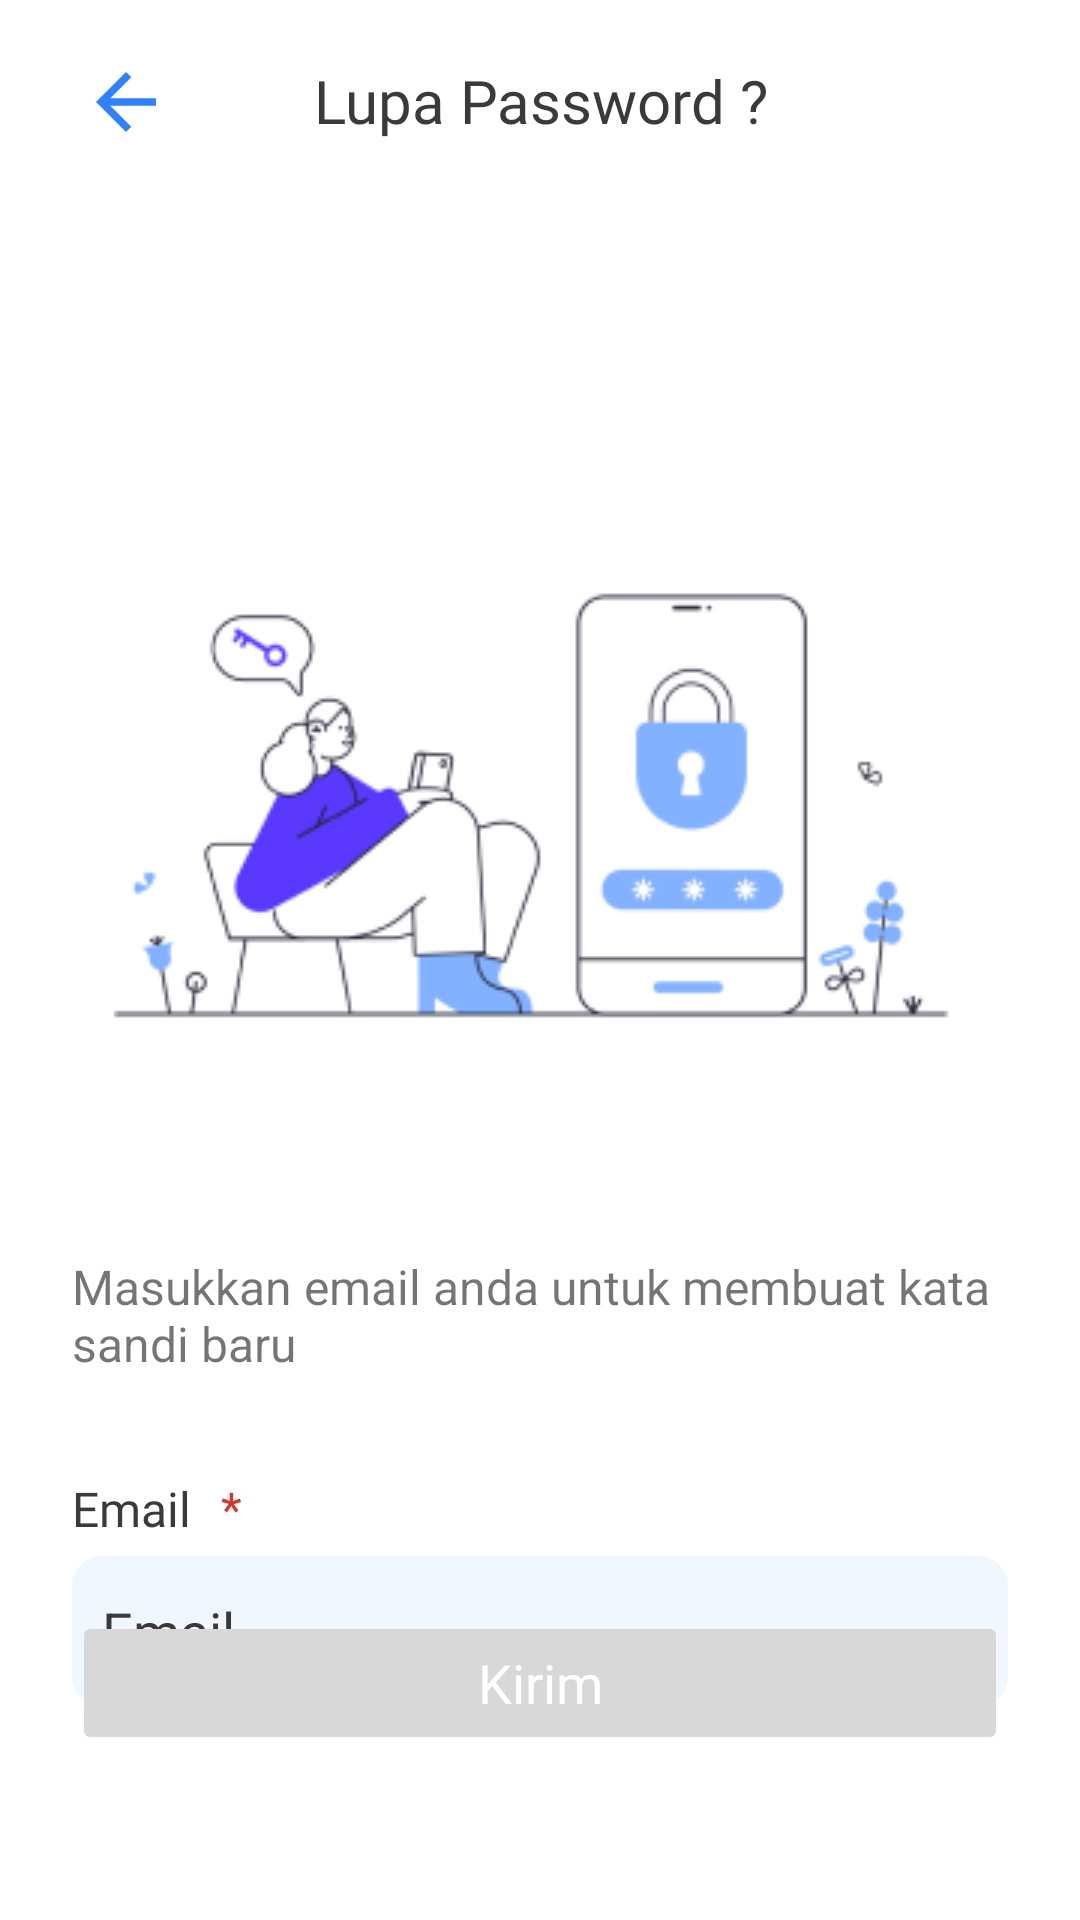

The Android layout XML behind this screen, and the referenced resources:
<!-- AndroidManifest.xml: application theme Theme.CrossCurrencyTransfer -->
<!-- res/layout/activity_lupa_password.xml -->
<?xml version="1.0" encoding="utf-8"?>
<androidx.constraintlayout.widget.ConstraintLayout
    xmlns:android="http://schemas.android.com/apk/res/android"
    xmlns:app="http://schemas.android.com/apk/res-auto"
    xmlns:tools="http://schemas.android.com/tools"
    android:layout_width="match_parent"
    android:layout_height="match_parent"
    android:background="@color/warna_background"
    tools:context=".features.auth.lupapassword.LupaPasswordActivity">

    <ImageView
        android:id="@+id/ivBack"
        android:layout_width="30dp"
        android:layout_height="30dp"
        android:src="@drawable/ic_baseline_arrow_back_24"
        app:layout_constraintStart_toStartOf="parent"
        app:layout_constraintTop_toTopOf="parent"
        android:layout_marginVertical="19dp"
        android:layout_marginStart="27dp"/>

    <TextView
        android:id="@+id/tvLupaPassword"
        android:layout_width="wrap_content"
        android:layout_height="wrap_content"
        android:fontFamily="@font/dm_sans_bold"
        android:text="Lupa Password ?"
        android:textAlignment="center"
        android:textColor="@color/warna_auth_font"
        android:textSize="20sp"
        android:layout_marginVertical="20dp"
        app:layout_constraintEnd_toEndOf="parent"
        app:layout_constraintStart_toStartOf="parent"
        app:layout_constraintTop_toTopOf="parent" />

    <ImageView
        android:id="@+id/ivLupaPW"
        android:layout_width="300dp"
        android:layout_height="300dp"
        android:src="@drawable/ic_lupapw"
        android:layout_marginVertical="71dp"
        app:layout_constraintEnd_toEndOf="parent"
        app:layout_constraintStart_toStartOf="parent"
        app:layout_constraintTop_toBottomOf="@id/tvLupaPassword" />
    
    <TextView
        android:layout_width="match_parent"
        android:layout_height="wrap_content"
        android:text="@string/masukkan_email_anda_untuk"
        android:textSize="16sp"
        android:layout_marginStart="24dp"
        android:layout_marginEnd="24dp"
        app:layout_constraintStart_toStartOf="parent"
        app:layout_constraintTop_toBottomOf="@+id/ivLupaPW"/>

    <TextView
        android:id="@+id/tvEmail"
        android:layout_width="wrap_content"
        android:layout_height="wrap_content"
        android:text="Email"
        android:layout_marginVertical="74dp"
        android:fontFamily="@font/dm_sans_medium"
        android:textSize="16sp"
        android:textColor="@color/warna_auth_font"
        android:layout_marginStart="24dp"
        app:layout_constraintStart_toStartOf="parent"
        app:layout_constraintTop_toBottomOf="@+id/ivLupaPW"/>

    <TextView
        android:id="@+id/tvStarEmail"
        android:layout_width="wrap_content"
        android:layout_height="wrap_content"
        android:text="*"
        android:layout_marginVertical="74dp"
        android:textColor="@color/warning_font"
        android:fontFamily="@font/dm_sans_medium"
        android:textSize="16sp"
        android:layout_marginStart="10dp"
        app:layout_constraintStart_toEndOf="@+id/tvEmail"
        app:layout_constraintTop_toBottomOf="@+id/ivLupaPW"/>

    <EditText
        android:id="@+id/etEmail"
        android:layout_width="match_parent"
        android:layout_height="50dp"
        android:hint="Email"
        android:paddingStart="10dp"
        android:layout_marginEnd="24dp"
        android:layout_marginVertical="5dp"
        android:textColorHint="@color/warna_auth_font"
        android:textColor="@color/warna_auth_font"
        android:background="@drawable/transparent_bg_button"
        app:layout_constraintStart_toStartOf="parent"
        app:layout_constraintTop_toBottomOf="@+id/tvEmail"
        android:layout_marginStart="24dp"/>

    <TextView
        android:id="@+id/tvWarningEmail"
        android:layout_width="match_parent"
        android:layout_height="wrap_content"
        android:visibility="invisible"
        android:paddingStart="10dp"
        android:layout_marginStart="24dp"
        android:layout_marginTop="5dp"
        android:textColor="@color/warning_font"
        app:layout_constraintStart_toStartOf="parent"
        app:layout_constraintTop_toBottomOf="@id/etEmail"/>

    <Button
        android:id="@+id/btnKirim"
        android:layout_width="match_parent"
        android:layout_height="wrap_content"
        style="@style/invisiblebutton"
        android:fontFamily="@font/dm_sans_medium"
        android:layout_marginVertical="55dp"
        android:paddingVertical="10dp"
        android:layout_marginHorizontal="24dp"
        android:text="Kirim"
        app:layout_constraintBottom_toBottomOf="parent"
        app:layout_constraintStart_toStartOf="parent"
        android:enabled="false"/>

</androidx.constraintlayout.widget.ConstraintLayout>
<!-- resources referenced by this layout -->
<resources>
  <color name="warna_auth_font">#3A3A3A</color>
  <color name="warna_background">#ffffff</color>
  <color name="warning_font">#DC3328</color>
  <!-- drawable ic_baseline_arrow_back_24 (drawable) -->
  <vector android:autoMirrored="true" android:height="24dp"
      android:tint="#2F82FF" android:viewportHeight="24"
      android:viewportWidth="24" android:width="24dp" xmlns:android="http://schemas.android.com/apk/res/android">
      <path android:fillColor="@android:color/white" android:pathData="M20,11H7.83l5.59,-5.59L12,4l-8,8 8,8 1.41,-1.41L7.83,13H20v-2z"/>
  </vector>
  <!-- drawable ic_lupapw: png bitmap (drawable, 16982 bytes) -->
  <!-- drawable transparent_bg_button (drawable) -->
  <?xml version="1.0" encoding="utf-8"?>
  <selector xmlns:android="http://schemas.android.com/apk/res/android">
      <item>
          <shape android:shape="rectangle">
              
              <solid android:color="@color/warna_background_button" />
              
              <corners android:radius="10dp" />
          </shape>
      </item>
  </selector>
  <string name="masukkan_email_anda_untuk">Masukkan email anda untuk membuat kata sandi baru</string>
  <style name="invisiblebutton">
          <item name="backgroundTint">@color/warna_button_invisible</item>
          <item name="android:textSize">18sp</item>
          <item name="cornerRadius">10dp</item>
          <item name="android:state_pressed">false</item>
          <item name="android:textColor">@color/white</item>
          <item name="textAllCaps">false</item>
      </style>
  <style name="Theme.CrossCurrencyTransfer" parent="Theme.MaterialComponents.DayNight.NoActionBar">
          
          <item name="background">@color/warna_background</item>
          <item name="colorPrimary">@color/warna_primary_font</item>
          <item name="colorPrimaryVariant">@color/warna_second_button</item>
          <item name="colorOnPrimary">@color/warna_primary_font</item>
          
          <item name="colorSecondary">@color/warna_button</item>
          <item name="colorSecondaryVariant">@color/teal_700</item>
          <item name="colorOnSecondary">@color/black</item>
          
          <item name="android:statusBarColor" tools:targetApi="l" tools:ignore="ObsoleteSdkInt">?attr/colorPrimaryVariant</item>
          
      </style>
  <color name="warna_background_button">#F1F7FF</color>
  <color name="warna_button_invisible">#D8D8D8</color>
  <color name="white">#FFFFFF</color>
  <color name="warna_primary_font">#2075F3</color>
  <color name="warna_second_button">#ADB1BC</color>
  <color name="warna_button">#2F82FF</color>
  <color name="teal_700">#FF018786</color>
  <color name="black">#FF000000</color>
</resources>
